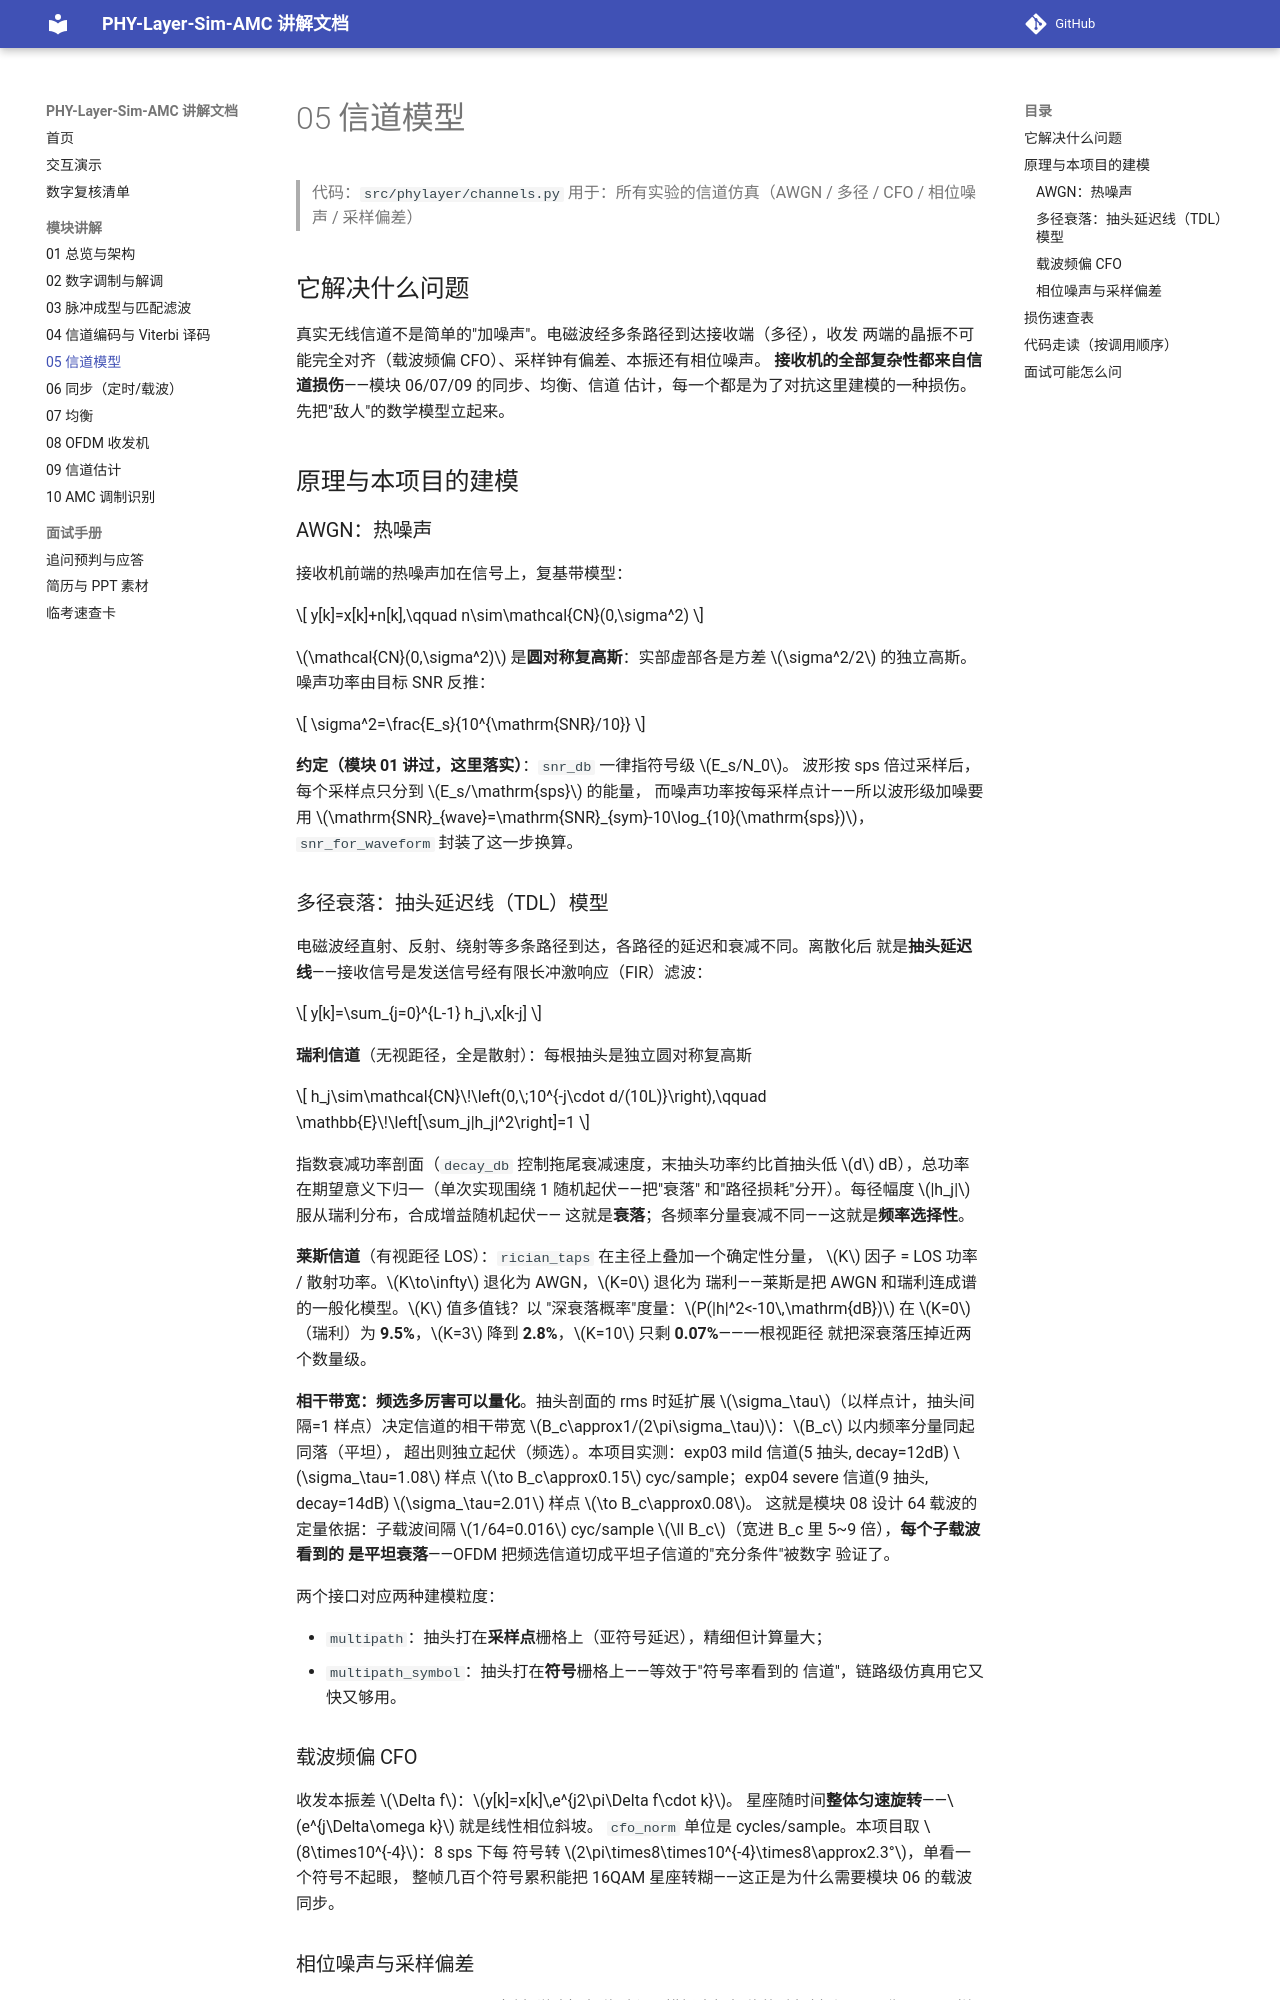

repository: YZml1507/phy-layer-sim-amc · page: modules/05-channels/index.html · generator: mkdocs

# 05 信道模型

> 代码：`src/phylayer/channels.py`
> 用于：所有实验的信道仿真（AWGN / 多径 / CFO / 相位噪声 / 采样偏差）

## 它解决什么问题

真实无线信道不是简单的"加噪声"。电磁波经多条路径到达接收端（多径），收发
两端的晶振不可能完全对齐（载波频偏 CFO）、采样钟有偏差、本振还有相位噪声。
**接收机的全部复杂性都来自信道损伤**——模块 06/07/09 的同步、均衡、信道
估计，每一个都是为了对抗这里建模的一种损伤。先把"敌人"的数学模型立起来。

## 原理与本项目的建模

### AWGN：热噪声

接收机前端的热噪声加在信号上，复基带模型：

$$
y[k]=x[k]+n[k],\qquad n\sim\mathcal{CN}(0,\sigma^2)
$$

$\mathcal{CN}(0,\sigma^2)$ 是**圆对称复高斯**：实部虚部各是方差
$\sigma^2/2$ 的独立高斯。噪声功率由目标 SNR 反推：

$$
\sigma^2=\frac{E_s}{10^{\mathrm{SNR}/10}}
$$

**约定（模块 01 讲过，这里落实）**：`snr_db` 一律指符号级 $E_s/N_0$。
波形按 sps 倍过采样后，每个采样点只分到 $E_s/\mathrm{sps}$ 的能量，
而噪声功率按每采样点计——所以波形级加噪要用
$\mathrm{SNR}_{wave}=\mathrm{SNR}_{sym}-10\log_{10}(\mathrm{sps})$，
`snr_for_waveform` 封装了这一步换算。

### 多径衰落：抽头延迟线（TDL）模型

电磁波经直射、反射、绕射等多条路径到达，各路径的延迟和衰减不同。离散化后
就是**抽头延迟线**——接收信号是发送信号经有限长冲激响应（FIR）滤波：

$$
y[k]=\sum_{j=0}^{L-1} h_j\,x[k-j]
$$

**瑞利信道**（无视距径，全是散射）：每根抽头是独立圆对称复高斯

$$
h_j\sim\mathcal{CN}\!\left(0,\;10^{-j\cdot d/(10L)}\right),\qquad \mathbb{E}\!\left[\sum_j|h_j|^2\right]=1
$$

指数衰减功率剖面（`decay_db` 控制拖尾衰减速度，末抽头功率约比首抽头低
$d$ dB），总功率在期望意义下归一（单次实现围绕 1 随机起伏——把"衰落"
和"路径损耗"分开）。每径幅度 $|h_j|$ 服从瑞利分布，合成增益随机起伏——
这就是**衰落**；各频率分量衰减不同——这就是**频率选择性**。

**莱斯信道**（有视距径 LOS）：`rician_taps` 在主径上叠加一个确定性分量，
$K$ 因子 = LOS 功率 / 散射功率。$K\to\infty$ 退化为 AWGN，$K=0$ 退化为
瑞利——莱斯是把 AWGN 和瑞利连成谱的一般化模型。$K$ 值多值钱？以
"深衰落概率"度量：$P(|h|^2<-10\,\mathrm{dB})$ 在 $K=0$（瑞利）为
**9.5%**，$K=3$ 降到 **2.8%**，$K=10$ 只剩 **0.07%**——一根视距径
就把深衰落压掉近两个数量级。

**相干带宽：频选多厉害可以量化**。抽头剖面的 rms 时延扩展
$\sigma_\tau$（以样点计，抽头间隔=1 样点）决定信道的相干带宽
$B_c\approx1/(2\pi\sigma_\tau)$：$B_c$ 以内频率分量同起同落（平坦），
超出则独立起伏（频选）。本项目实测：exp03 mild 信道(5 抽头, decay=12dB)
$\sigma_\tau=1.08$ 样点 $\to B_c\approx0.15$ cyc/sample；exp04 severe
信道(9 抽头, decay=14dB) $\sigma_\tau=2.01$ 样点 $\to B_c\approx0.08$。
这就是模块 08 设计 64 载波的定量依据：子载波间隔 $1/64=0.016$
cyc/sample $\ll B_c$（宽进 B_c 里 5~9 倍），**每个子载波看到的
是平坦衰落**——OFDM 把频选信道切成平坦子信道的"充分条件"被数字
验证了。

两个接口对应两种建模粒度：

- `multipath`：抽头打在**采样点**栅格上（亚符号延迟），精细但计算量大；
- `multipath_symbol`：抽头打在**符号**栅格上——等效于"符号率看到的
  信道"，链路级仿真用它又快又够用。
